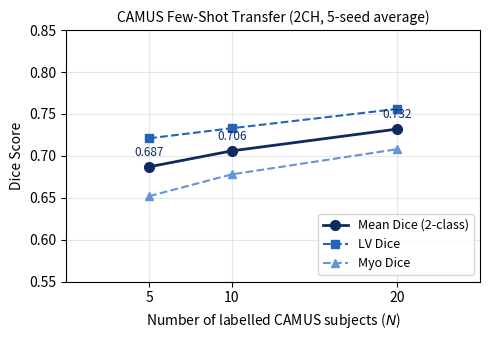

Write Python code to recreate this figure.
"""
Regenerate CAMUS few-shot performance curve figure.
Run after eval_camus_fewshot.py completes.
"""
import matplotlib
matplotlib.use("Agg")
import matplotlib.pyplot as plt
import matplotlib.patches as mpatches
import numpy as np

# Confirmed results (5 seeds averaged, N=5/10/20) from eval_camus_fewshot.py
confirmed = {
    5:  {"Myo": 0.652, "LV": 0.721, "Mean": 0.687},
    10: {"Myo": 0.678, "LV": 0.733, "Mean": 0.706},
    20: {"Myo": 0.708, "LV": 0.756, "Mean": 0.732},
}

N_confirmed = sorted(confirmed.keys())
myo_vals  = [confirmed[n]["Myo"]  for n in N_confirmed]
lv_vals   = [confirmed[n]["LV"]   for n in N_confirmed]
mean_vals = [confirmed[n]["Mean"] for n in N_confirmed]

fig, ax = plt.subplots(figsize=(5, 3.5))
ax.plot(N_confirmed, mean_vals, "o-", color="#0d2b5e", lw=2, ms=7, label="Mean Dice (2-class)")
ax.plot(N_confirmed, lv_vals,   "s--", color="#2563b8", lw=1.5, ms=6, label="LV Dice")
ax.plot(N_confirmed, myo_vals,  "^--", color="#6495d8", lw=1.5, ms=6, label="Myo Dice")

# Annotations for mean
for n, val in zip(N_confirmed, mean_vals):
    ax.annotate(f"{val:.3f}", (n, val), textcoords="offset points",
                xytext=(0, 8), ha="center", fontsize=8.5, color="#0d2b5e")

ax.set_xlabel("Number of labelled CAMUS subjects ($N$)", fontsize=10)
ax.set_ylabel("Dice Score", fontsize=10)
ax.set_title("CAMUS Few-Shot Transfer (2CH, 5-seed average)", fontsize=10)
ax.set_xlim(0, 25)
ax.set_ylim(0.55, 0.85)
ax.set_xticks(N_confirmed)
ax.legend(fontsize=9, loc="lower right")
ax.grid(True, alpha=0.3)

plt.tight_layout()
out = "fewshotzonecurve.png"
plt.savefig(out, dpi=200, bbox_inches="tight")
print(f"Saved: {out}")
